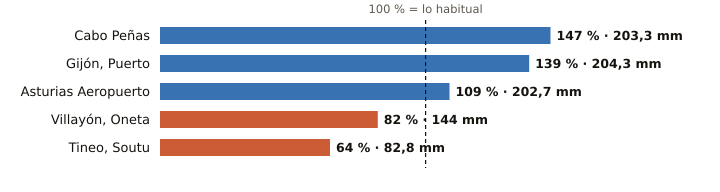

Values plotted in this chart, from the file beside it:
estacion, provincia, indicativo, mm_otono, referencia_mm, pct, periodo_referencia, hasta, hora
Cabo Peñas, Asturias, 1210X, 203.3, 138.6, 147, 1997-2025, 2026-10-30, 9
Gijón, Puerto, Asturias, 1208H, 204.3, 146.5, 139, 1991-2020, 2026-10-30, 9
Asturias Aeropuerto, Asturias, 1212E, 202.7, 186.6, 109, 1991-2020, 2026-10-30, 9
Villayón, Oneta, Asturias, 1327A, 144.0, 175.4, 82, 2008-2025, 2026-10-30, 9
Tineo, Soutu, Asturias, 1272B, 82.8, 128.8, 64, 2009-2025, 2026-10-30, 9
